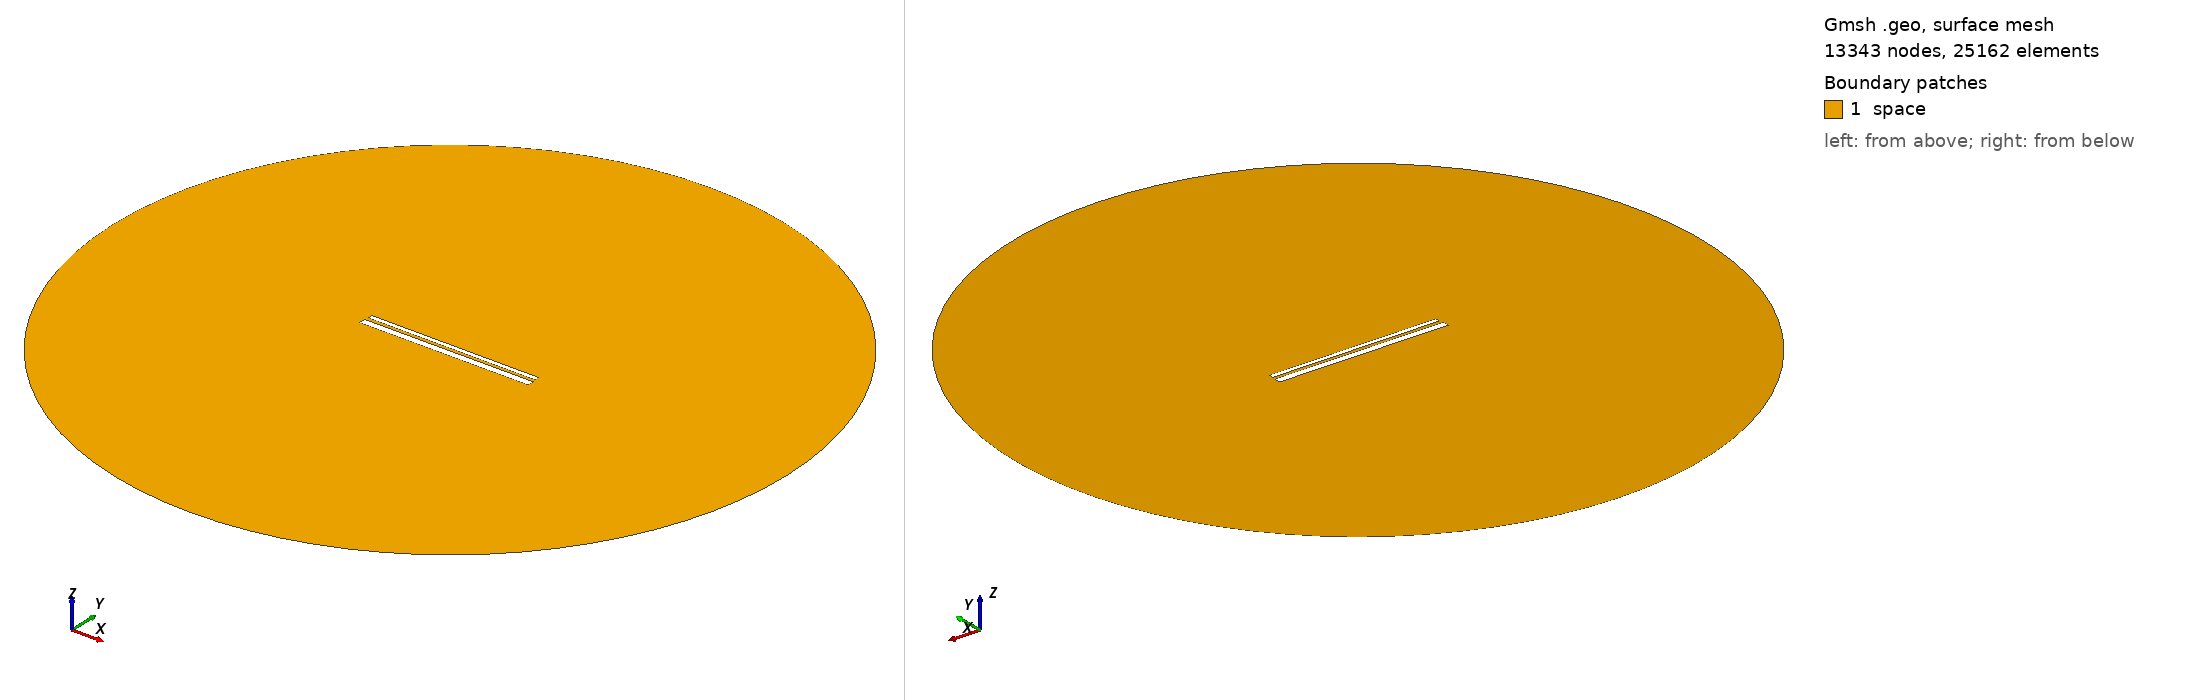

Gmsh geometry script, surface-meshed: 13343 nodes, 25162 surface elements. Boundary patches (legend numbers): 1 space. Left view from above one corner, right view from below the opposite corner. Legend entries are the model's physical surfaces. The drawing asked Gmsh for element sizes between 1% and 20% of the model's largest extent; the script's own settings can give other sizes.

=== 806.geo (drawn) ===
// Set the geometry kernel
SetFactory("OpenCASCADE");

//---------------------------------------
// Rectangles
//---------------------------------------

// Rectangle 1 (top)
Point(1) = {-49.455555555555556, 1.2944444444444443, 0, 1.0};
Point(2) = {49.455555555555556, 1.2944444444444443, 0, 1.0};
Point(3) = {49.455555555555556, 4.205555555555556, 0, 1.0};
Point(4) = {-49.455555555555556, 4.205555555555556, 0, 1.0};

Line(1) = {1, 2};
Line(2) = {2, 3};
Line(3) = {3, 4};
Line(4) = {4, 1};

Line Loop(1) = {1, 2, 3, 4};
Plane Surface(1) = {1};

Rotate { {0, 0, 1}, {0,  0.75,  0}, -0.002 } {
  Surface{1};
}

// Rectangle 2 (bottom)
Point(5) = {-50,-0.75, 0, 1.0};
Point(6) = { 50,-0.75, 0, 1.0};
Point(7) = { 50,-4.75, 0, 1.0};
Point(8) = {-50,-4.75, 0, 1.0};

Line(5) = {5, 6};
Line(6) = {6, 7};
Line(7) = {7, 8};
Line(8) = {8, 5};

Line Loop(2) = {5, 6, 7, 8};
Plane Surface(2) = {2}; 


//---------------------------------------
// Circle
//---------------------------------------

// Define points
Point(9) = {0, 0, 0};        // Center
Point(10) = {200, 0, 0};     // Start point
Point(11) = {0, 200, 0};     // 90 degrees
Point(12) = {-200, 0, 0};    // 180 degrees
Point(13) = {0, -200, 0};    // 270 degrees

// Define circle arcs (each needs start, center, end)
Circle(9) = {10, 9, 11};
Circle(10) = {11, 9, 12};
Circle(11) = {12, 9, 13};
Circle(12) = {13, 9, 10};

// Define curve loop and surface if needed
Curve Loop(3) = {9, 10, 11, 12};
Surface(3) = {3};

// Subtract Rectangles from Circle
BooleanDifference{ Surface{3}; Delete; }{ Surface{1}; Surface{2}; Delete; }

//---------------------------------------
// Transfinite Lines and Surface
//---------------------------------------
r = 7;
Transfinite Line {1, 3} = 50*r Using Progression 1;
Transfinite Line {2, 4} = 2*r Using Progression 1;
Transfinite Line {5, 7} = 50*r Using Progression 1;
Transfinite Line {6, 8} = 2*r Using Progression 1;
Transfinite Line {9, 10, 11, 12} = 20 Using Progression 1;

//---------------------------------------
// Define Physical Groups
//---------------------------------------                

//--- Physical Curves
// Physical groups for boundaries
Physical Line("force_segment", 10) = {1};
Physical Line("upper_plate", 11) = {2, 3, 4};
Physical Line("lower_plate", 12) = {5, 6, 7, 8};
Physical Line("boundary", 20) = {9, 10, 11, 12};

//--- Physical Surfaces
Physical Surface("space", 30) = {3};

//---------------------------------------
// 6. Generate the Mesh
//---------------------------------------
Mesh 2;  // 2D mesh generation
